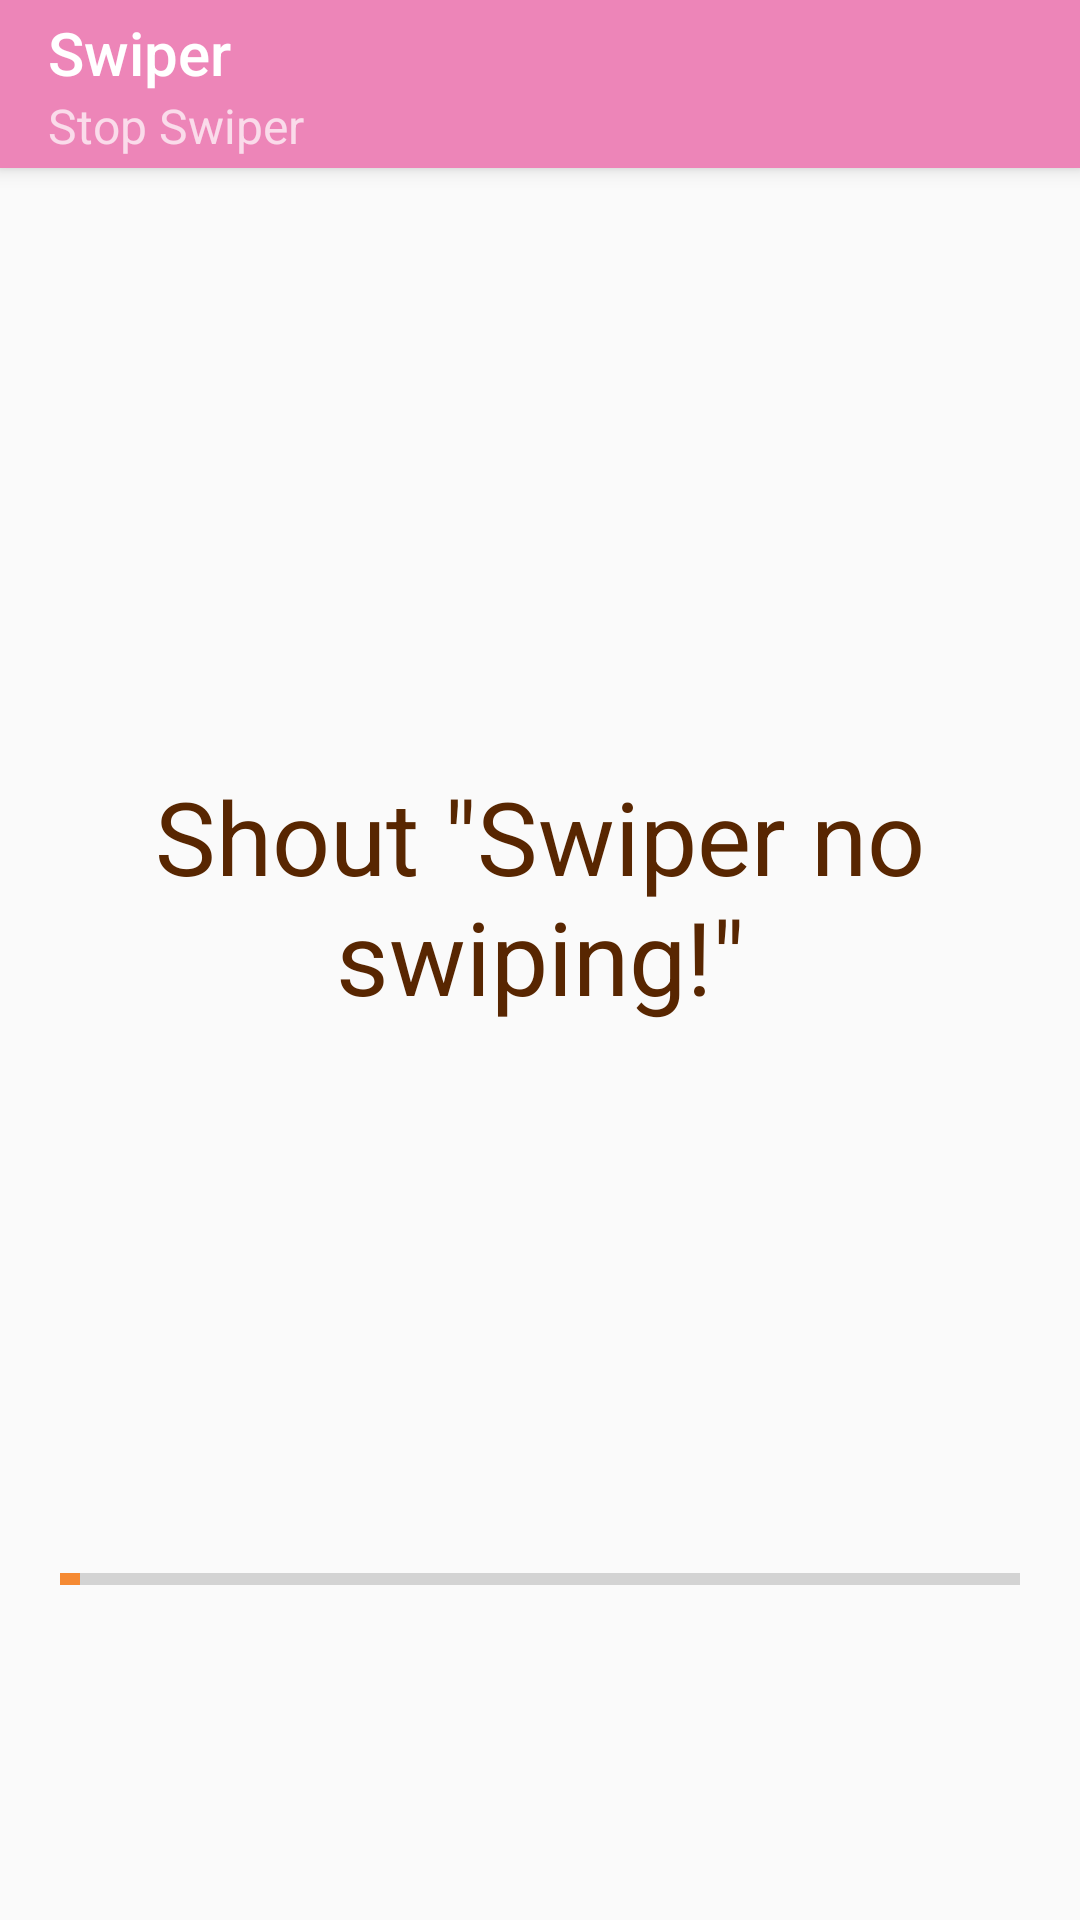

Here is an Android app screen rendered from its layout file. Give the layout XML and the strings, colors and styles it references.
<!-- AndroidManifest.xml: activity theme AppTheme.NoActionBar -->
<!-- res/layout/activity_swiper.xml -->
<?xml version="1.0" encoding="utf-8"?>
<android.support.design.widget.CoordinatorLayout xmlns:android="http://schemas.android.com/apk/res/android"
    xmlns:app="http://schemas.android.com/apk/res-auto"
    xmlns:tools="http://schemas.android.com/tools"
    android:layout_width="match_parent"
    android:layout_height="match_parent"
    tools:context="com.example.casper.firstapp.SwiperActivity">

    <android.support.design.widget.AppBarLayout
        android:layout_width="match_parent"
        android:layout_height="wrap_content"
        android:theme="@style/AppTheme.AppBarOverlay">

        <android.support.v7.widget.Toolbar
            app:title="Swiper"
            app:subtitle="Stop Swiper"
            android:id="@+id/toolbar"
            android:layout_width="match_parent"
            android:layout_height="?attr/actionBarSize"
            android:background="?attr/colorPrimary"
            app:popupTheme="@style/AppTheme.PopupOverlay" />

    </android.support.design.widget.AppBarLayout>

    <include layout="@layout/content_swiper" />


</android.support.design.widget.CoordinatorLayout>
<!-- res/layout/content_swiper.xml (included above) -->
<?xml version="1.0" encoding="utf-8"?>
<LinearLayout xmlns:android="http://schemas.android.com/apk/res/android"
    xmlns:app="http://schemas.android.com/apk/res-auto"
    xmlns:tools="http://schemas.android.com/tools"
    android:layout_width="match_parent"
    android:layout_height="match_parent"
    app:layout_behavior="@string/appbar_scrolling_view_behavior"
    tools:context="com.example.casper.firstapp.SwiperActivity"
    tools:showIn="@layout/activity_swiper"
    android:orientation="vertical">

    <ImageView
        android:layout_width="match_parent"
        android:layout_height="200dp"
        android:src="@drawable/swiper"
        />

    <TextView
        android:id="@+id/swipterText"
        android:text="@string/shout_swiper_dont_steal"
        android:layout_width="match_parent"
        android:layout_height="wrap_content"
        android:textColor="@color/colorButtonText"
        android:layout_marginHorizontal="30dp"
        android:textAppearance="@style/Base.TextAppearance.AppCompat.Display1"
        android:textAlignment="center"
        />

    <ImageView
        android:layout_width="match_parent"
        android:layout_height="100dp"
        android:layout_gravity="top"
        android:layout_marginVertical="20dp"
        android:src="@drawable/microphone"
        />

    <ProgressBar
        android:id="@+id/progressBar"
        style="?android:attr/progressBarStyleHorizontal"
        android:layout_width="match_parent"
        android:layout_height="wrap_content"
        android:paddingHorizontal="20dp"
        android:layout_marginTop="20dp"
        android:indeterminate="false"
        android:max="50"
        android:minHeight="50dp"
        android:progress="1" />

</LinearLayout>
<!-- resources referenced by this layout -->
<resources>
  <color name="colorButtonText">#582601</color>
  <string name="shout_swiper_dont_steal">Shout \"Swiper no swiping!\"</string>
  <style name="AppTheme.AppBarOverlay" parent="ThemeOverlay.AppCompat.Dark.ActionBar" />
  <style name="AppTheme.PopupOverlay" parent="ThemeOverlay.AppCompat.Light" />
  <style name="AppTheme.NoActionBar">
          <item name="windowActionBar">false</item>
          <item name="windowNoTitle">true</item>
      </style>
</resources>
